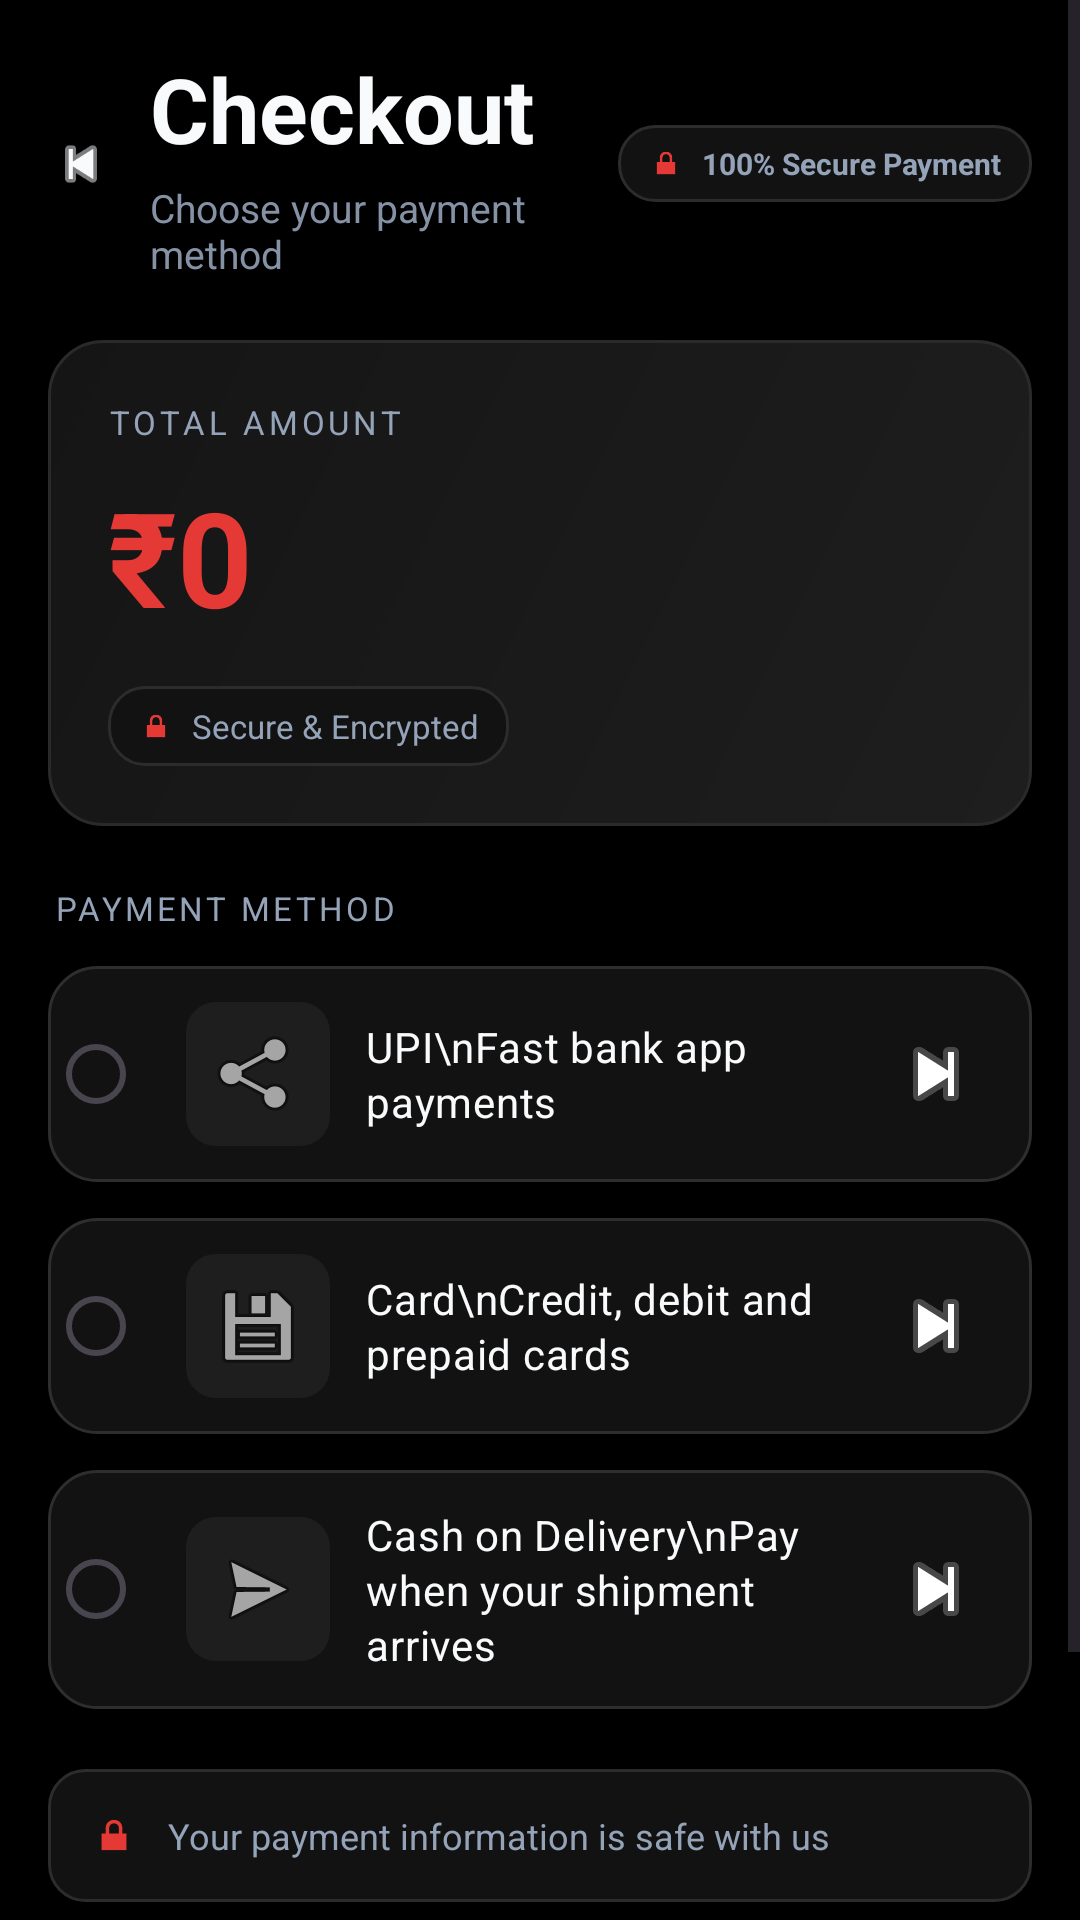

Produce the Android XML layout that renders to this screen, including the resource entries it uses.
<!-- AndroidManifest.xml: application theme Theme.MADECIE3 -->
<!-- res/layout/activity_payment.xml -->
<?xml version="1.0" encoding="utf-8"?>
<ScrollView xmlns:android="http://schemas.android.com/apk/res/android"
    android:layout_width="match_parent"
    android:layout_height="match_parent"
    android:background="#000000"
    android:fillViewport="true">

    <LinearLayout
        android:layout_width="match_parent"
        android:layout_height="wrap_content"
        android:orientation="vertical"
        android:gravity="center_horizontal"
        android:padding="16dp">

        
        <LinearLayout
            android:layout_width="match_parent"
            android:layout_height="wrap_content"
            android:orientation="horizontal"
            android:gravity="center_vertical"
            android:layout_marginBottom="20dp">

            <ImageView
                android:layout_width="22dp"
                android:layout_height="22dp"
                android:src="@android:drawable/ic_media_previous"
                android:tint="@color/dark_text_primary"
                android:layout_marginEnd="12dp" />

            <LinearLayout
                android:layout_width="0dp"
                android:layout_height="wrap_content"
                android:layout_weight="1"
                android:orientation="vertical">

                <TextView
                    android:layout_width="wrap_content"
                    android:layout_height="wrap_content"
                    android:text="Checkout"
                    android:textSize="30sp"
                    android:textStyle="bold"
                    android:textColor="@color/dark_text_primary" />

                <TextView
                    android:layout_width="wrap_content"
                    android:layout_height="wrap_content"
                    android:text="Choose your payment method"
                    android:textSize="13sp"
                    android:textColor="@color/dark_text_secondary"
                    android:alpha="0.9"
                    android:layout_marginTop="4dp" />
            </LinearLayout>

            <LinearLayout
                android:layout_width="wrap_content"
                android:layout_height="wrap_content"
                android:orientation="horizontal"
                android:gravity="center_vertical"
                android:background="@drawable/bg_security_note_card"
                android:paddingHorizontal="10dp"
                android:paddingVertical="6dp">

                <ImageView
                    android:layout_width="12dp"
                    android:layout_height="12dp"
                    android:src="@android:drawable/ic_lock_lock"
                    android:tint="@color/accent_red"
                    android:layout_marginEnd="6dp" />

                <TextView
                    android:layout_width="wrap_content"
                    android:layout_height="wrap_content"
                    android:text="100% Secure Payment"
                    android:textSize="10sp"
                    android:textStyle="bold"
                    android:textColor="@color/dark_text_secondary" />
            </LinearLayout>
        </LinearLayout>

        
        <LinearLayout
            android:layout_width="match_parent"
            android:layout_height="wrap_content"
            android:orientation="vertical"
            android:background="@drawable/bg_checkout_total_card"
            android:elevation="2dp"
            android:padding="20dp"
            android:layout_marginBottom="20dp">

            <TextView
                android:layout_width="match_parent"
                android:layout_height="wrap_content"
                android:text="TOTAL AMOUNT"
                android:textSize="11sp"
                android:letterSpacing="0.12"
                android:textColor="@color/dark_text_secondary"
                android:layout_marginBottom="8dp" />

            <TextView
                android:id="@+id/amountText"
                android:layout_width="wrap_content"
                android:layout_height="wrap_content"
                android:text="₹0"
                android:textSize="44sp"
                android:textStyle="bold"
                android:textColor="#E53935" />

            <LinearLayout
                android:layout_width="wrap_content"
                android:layout_height="wrap_content"
                android:orientation="horizontal"
                android:gravity="center_vertical"
                android:background="@drawable/bg_security_note_card"
                android:paddingHorizontal="10dp"
                android:paddingVertical="6dp"
                android:layout_marginTop="14dp">

                <ImageView
                    android:layout_width="12dp"
                    android:layout_height="12dp"
                    android:src="@android:drawable/ic_lock_lock"
                    android:tint="@color/accent_red"
                    android:layout_marginEnd="6dp" />

                <TextView
                    android:layout_width="wrap_content"
                    android:layout_height="wrap_content"
                    android:text="Secure &amp; Encrypted"
                    android:textSize="11sp"
                    android:textColor="@color/dark_text_secondary" />
            </LinearLayout>
        </LinearLayout>

        
        <TextView
            android:layout_width="match_parent"
            android:layout_height="wrap_content"
            android:text="PAYMENT METHOD"
            android:textSize="11sp"
            android:letterSpacing="0.1"
            android:textColor="@color/dark_text_secondary"
            android:layout_marginBottom="12dp"
            android:paddingStart="2dp" />

        
        <RadioGroup
            android:id="@+id/paymentGroup"
            android:layout_width="match_parent"
            android:layout_height="wrap_content"
            android:orientation="vertical"
            android:layout_marginBottom="20dp">

            <RadioButton
                android:layout_width="match_parent"
                android:layout_height="wrap_content"
                android:minHeight="72dp"
                android:text="UPI\nFast bank app payments"
                android:textColor="@color/dark_text_primary"
                android:textSize="14sp"
                android:lineSpacingExtra="2dp"
                android:background="@drawable/bg_payment_option_ripple"
                android:buttonTint="@color/accent_red"
                android:drawableStart="@drawable/ic_payment_upi_box"
                android:drawableEnd="@android:drawable/ic_media_next"
                android:drawablePadding="12dp"
                android:paddingStart="14dp"
                android:paddingEnd="16dp"
                android:paddingTop="12dp"
                android:paddingBottom="12dp"
                android:gravity="center_vertical"
                android:layout_marginBottom="12dp" />

            <RadioButton
                android:layout_width="match_parent"
                android:layout_height="wrap_content"
                android:minHeight="72dp"
                android:text="Card\nCredit, debit and prepaid cards"
                android:textColor="@color/dark_text_primary"
                android:textSize="14sp"
                android:lineSpacingExtra="2dp"
                android:background="@drawable/bg_payment_option_ripple"
                android:buttonTint="@color/accent_red"
                android:drawableStart="@drawable/ic_payment_card_box"
                android:drawableEnd="@android:drawable/ic_media_next"
                android:drawablePadding="12dp"
                android:paddingStart="14dp"
                android:paddingEnd="16dp"
                android:paddingTop="12dp"
                android:paddingBottom="12dp"
                android:gravity="center_vertical"
                android:layout_marginBottom="12dp" />

            <RadioButton
                android:layout_width="match_parent"
                android:layout_height="wrap_content"
                android:minHeight="72dp"
                android:text="Cash on Delivery\nPay when your shipment arrives"
                android:textColor="@color/dark_text_primary"
                android:textSize="14sp"
                android:lineSpacingExtra="2dp"
                android:background="@drawable/bg_payment_option_ripple"
                android:buttonTint="@color/accent_red"
                android:drawableStart="@drawable/ic_payment_cod_box"
                android:drawableEnd="@android:drawable/ic_media_next"
                android:drawablePadding="12dp"
                android:paddingStart="14dp"
                android:paddingEnd="16dp"
                android:paddingTop="12dp"
                android:paddingBottom="12dp"
                android:gravity="center_vertical" />
        </RadioGroup>

        <LinearLayout
            android:layout_width="match_parent"
            android:layout_height="wrap_content"
            android:orientation="horizontal"
            android:gravity="center_vertical"
            android:background="@drawable/bg_security_note_card"
            android:elevation="1dp"
            android:padding="14dp"
            android:layout_marginBottom="20dp">

            <ImageView
                android:layout_width="16dp"
                android:layout_height="16dp"
                android:src="@android:drawable/ic_lock_lock"
                android:tint="@color/accent_red"
                android:layout_marginEnd="10dp" />

            <TextView
                android:layout_width="0dp"
                android:layout_height="wrap_content"
                android:layout_weight="1"
                android:text="Your payment information is safe with us"
                android:textSize="12sp"
                android:textColor="@color/dark_text_secondary" />
        </LinearLayout>

        <Button
            android:id="@+id/payBtn"
            android:layout_width="match_parent"
            android:layout_height="58dp"
            android:text=" PAY NOW"
            android:textColor="@color/white"
            android:letterSpacing="0.08"
            android:textStyle="bold"
            android:background="@drawable/bg_button_red_24"
            android:paddingHorizontal="16dp"
            android:paddingVertical="16dp"
            android:elevation="3dp"
            android:layout_marginBottom="16dp" />

        <ProgressBar
            android:id="@+id/paymentProgress"
            android:layout_width="wrap_content"
            android:layout_height="wrap_content"
            android:indeterminateTint="@color/accent_red"
            android:visibility="gone" />

        <TextView
            android:id="@+id/paymentStatusText"
            android:layout_width="match_parent"
            android:layout_height="wrap_content"
            android:layout_marginTop="12dp"
            android:textSize="14sp"
            android:textColor="@color/dark_text_secondary"
            android:gravity="center"
            android:visibility="gone" />

    </LinearLayout>
</ScrollView>
<!-- resources referenced by this layout -->
<resources>
  <color name="accent_red">#E53935</color>
  <color name="dark_text_primary">#F8FAFC</color>
  <color name="dark_text_secondary">#94A3B8</color>
  <color name="white">#FFFFFFFF</color>
  <!-- drawable bg_checkout_total_card (drawable) -->
  <?xml version="1.0" encoding="utf-8"?>
  <shape xmlns:android="http://schemas.android.com/apk/res/android"
      android:shape="rectangle">
      <gradient
          android:angle="135"
          android:endColor="#151515"
          android:startColor="#1E1E1E"
          android:type="linear" />
      <stroke
          android:width="1dp"
          android:color="#2A2A2A" />
      <corners android:radius="18dp" />
  </shape>
  <!-- drawable bg_payment_option_ripple (drawable) -->
  <?xml version="1.0" encoding="utf-8"?>
  <ripple xmlns:android="http://schemas.android.com/apk/res/android"
      android:color="#1FE53935">
      <item android:drawable="@drawable/bg_payment_option_state" />
  </ripple>
  <!-- drawable bg_security_note_card (drawable) -->
  <?xml version="1.0" encoding="utf-8"?>
  <shape xmlns:android="http://schemas.android.com/apk/res/android"
      android:shape="rectangle">
      <solid android:color="#121212" />
      <stroke
          android:width="1dp"
          android:color="#2C2C2C" />
      <corners android:radius="12dp" />
  </shape>
  <!-- drawable ic_payment_card_box (drawable) -->
  <?xml version="1.0" encoding="utf-8"?>
  <layer-list xmlns:android="http://schemas.android.com/apk/res/android">
      <item>
          <shape android:shape="rectangle">
              <solid android:color="#1E1E1E" />
              <corners android:radius="10dp" />
          </shape>
      </item>
      <item
          android:left="8dp"
          android:top="8dp"
          android:right="8dp"
          android:bottom="8dp"
          android:drawable="@android:drawable/ic_menu_save" />
  </layer-list>
  <!-- drawable ic_payment_cod_box (drawable) -->
  <?xml version="1.0" encoding="utf-8"?>
  <layer-list xmlns:android="http://schemas.android.com/apk/res/android">
      <item>
          <shape android:shape="rectangle">
              <solid android:color="#1E1E1E" />
              <corners android:radius="10dp" />
          </shape>
      </item>
      <item
          android:left="8dp"
          android:top="8dp"
          android:right="8dp"
          android:bottom="8dp"
          android:drawable="@android:drawable/ic_menu_send" />
  </layer-list>
  <!-- drawable ic_payment_upi_box (drawable) -->
  <?xml version="1.0" encoding="utf-8"?>
  <layer-list xmlns:android="http://schemas.android.com/apk/res/android">
      <item>
          <shape android:shape="rectangle">
              <solid android:color="#1E1E1E" />
              <corners android:radius="10dp" />
          </shape>
      </item>
      <item
          android:left="8dp"
          android:top="8dp"
          android:right="8dp"
          android:bottom="8dp"
          android:drawable="@android:drawable/ic_menu_share" />
  </layer-list>
  <style name="Theme.MADECIE3" parent="Base.Theme.MADECIE3" />
  <!-- drawable bg_payment_option_state (drawable) -->
  <?xml version="1.0" encoding="utf-8"?>
  <selector xmlns:android="http://schemas.android.com/apk/res/android">
      <item android:state_checked="true">
          <shape android:shape="rectangle">
              <solid android:color="#191919" />
              <stroke
                  android:width="1dp"
                  android:color="#E53935" />
              <corners android:radius="16dp" />
          </shape>
      </item>
      <item>
          <shape android:shape="rectangle">
              <solid android:color="#121212" />
              <stroke
                  android:width="1dp"
                  android:color="#2E2E2E" />
              <corners android:radius="16dp" />
          </shape>
      </item>
  </selector>
  <style name="Base.Theme.MADECIE3" parent="Theme.Material3.DayNight.NoActionBar">
          
          
      </style>
</resources>
